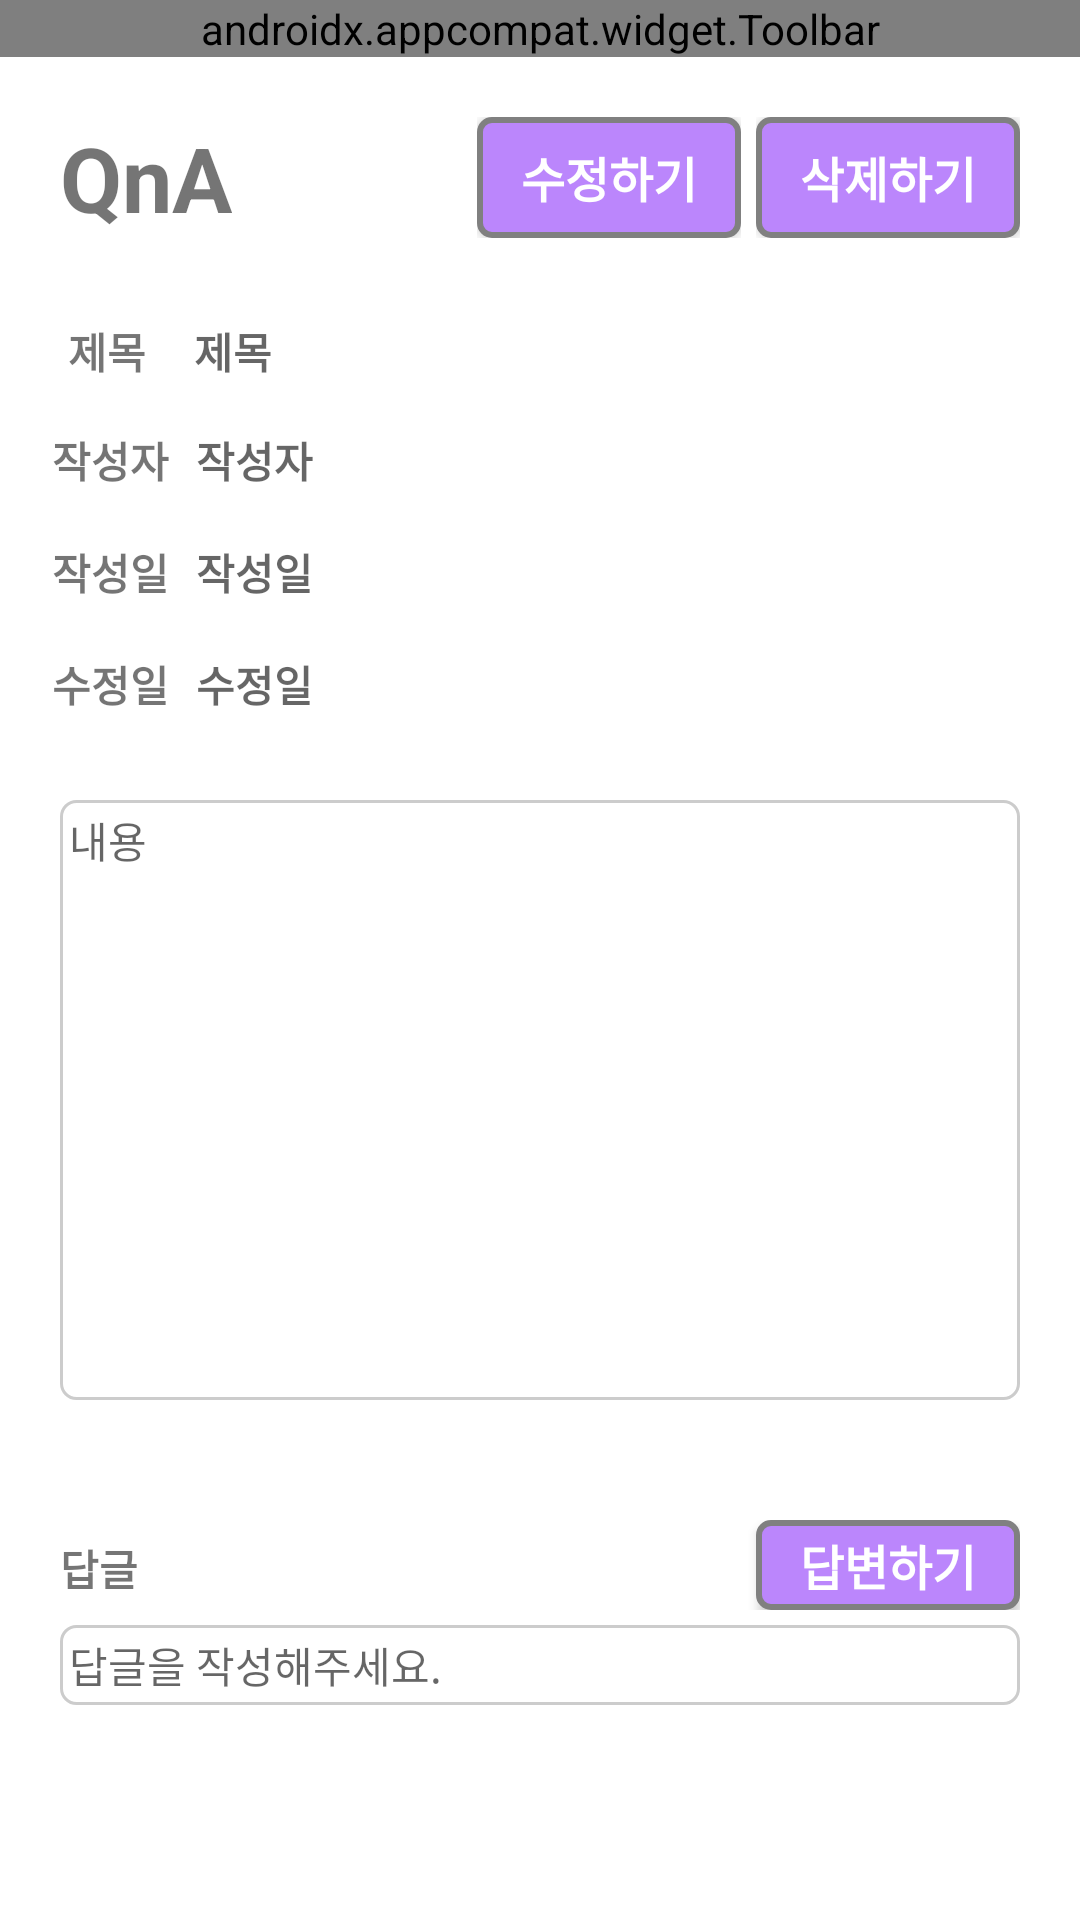

Android layout source for this screen:
<!-- AndroidManifest.xml: application theme AppTheme -->
<!-- res/layout/activity_qna_view.xml -->
<?xml version="1.0" encoding="utf-8"?>
<LinearLayout xmlns:android="http://schemas.android.com/apk/res/android"
    android:layout_width="match_parent"
    android:layout_height="match_parent"
    android:background="#FFFFFF"
    android:orientation="vertical">

    <include layout="@layout/toolbar" />

    <LinearLayout
        android:layout_width="match_parent"
        android:layout_height="wrap_content"
        android:layout_margin="20dp"
        android:gravity="center">

        <LinearLayout
            android:layout_width="match_parent"
            android:layout_height="wrap_content"
            android:orientation="horizontal">

            <TextView
                android:id="@+id/qna_title"
                android:layout_width="wrap_content"
                android:layout_height="wrap_content"
                android:layout_gravity="center"
                android:text="QnA"
                android:textStyle="bold"
                android:textSize="30sp" />
            <View
                android:layout_width="0dp"
                android:layout_height="0dp"
                android:layout_weight="1"/>
            <LinearLayout
                android:layout_width="wrap_content"
                android:layout_height="match_parent"
                android:layout_marginRight="5dp">
                <Button
                    android:id="@+id/qna_edit_btn"
                    android:layout_width="wrap_content"
                    android:layout_height="wrap_content"
                    style="@style/AppButton"
                    android:onClick="editQnA"
                    android:text="수정하기"
                    android:textStyle="bold" />
            </LinearLayout>
            <LinearLayout
                android:layout_width="wrap_content"
                android:layout_height="match_parent">

                <Button
                    android:id="@+id/qna_delete_btn"
                    android:layout_width="wrap_content"
                    android:layout_height="wrap_content"
                    style="@style/AppButton"
                    android:onClick="deleteQnA"
                    android:text="삭제하기"
                    android:textStyle="bold" />
            </LinearLayout>

        </LinearLayout>
    </LinearLayout>



    <LinearLayout
        android:layout_width="match_parent"
        android:layout_height="wrap_content"
        android:layout_gravity="center"
        android:layout_margin="7dp">

        <TextView
            android:layout_width="0dp"
            android:layout_height="match_parent"
            android:layout_weight="0.6"
            android:gravity="center"
            android:text="제목"
            android:textStyle="bold" />

        <TextView
            android:id="@+id/qv_title"
            android:layout_width="0dp"
            android:layout_height="match_parent"
            android:layout_weight="3"
            android:gravity="left|center"
            android:hint="제목"
            android:textStyle="bold" />
    </LinearLayout>

    <LinearLayout
        android:layout_width="match_parent"
        android:layout_height="wrap_content"
        android:layout_gravity="center"
        android:layout_margin="8dp">

        <TextView
            android:layout_width="0dp"
            android:layout_height="match_parent"
            android:layout_weight="0.6"
            android:gravity="center"
            android:text="작성자"
            android:textStyle="bold" />

        <TextView
            android:id="@+id/qv_userId"
            android:layout_width="0dp"
            android:layout_height="match_parent"
            android:layout_weight="3"
            android:gravity="left|center"
            android:hint="작성자"
            android:textStyle="bold" />
    </LinearLayout>

    <LinearLayout
        android:layout_width="match_parent"
        android:layout_height="wrap_content"
        android:layout_gravity="center"
        android:layout_margin="8dp">

        <TextView
            android:layout_width="0dp"
            android:layout_height="match_parent"
            android:layout_weight="0.6"
            android:gravity="center"
            android:text="작성일"
            android:textStyle="bold" />

        <TextView
            android:id="@+id/qv_createdAt"
            android:layout_width="0dp"
            android:layout_height="match_parent"
            android:layout_weight="3"
            android:gravity="left|center"
            android:hint="작성일"
            android:textStyle="bold" />
    </LinearLayout>

    <LinearLayout
        android:layout_width="match_parent"
        android:layout_height="wrap_content"
        android:layout_gravity="center"
        android:layout_margin="8dp">

        <TextView
            android:layout_width="0dp"
            android:layout_height="match_parent"
            android:layout_weight="0.6"
            android:gravity="center"
            android:text="수정일"
            android:textStyle="bold" />

        <TextView
            android:id="@+id/qv_updatedAt"
            android:layout_width="0dp"
            android:layout_height="match_parent"
            android:layout_weight="3"
            android:gravity="left|center"
            android:hint="수정일"
            android:textColor="@color/black"
            android:textStyle="bold" />
    </LinearLayout>

    <LinearLayout
        android:layout_width="match_parent"
        android:layout_height="200dp"
        android:layout_gravity="center"
        android:layout_margin="20dp">

        <ScrollView
            android:layout_width="match_parent"
            android:layout_height="match_parent"
            android:background="@drawable/spinner_border">
            <TextView
                android:id="@+id/qv_content"
                android:padding="3dp"
                android:layout_width="match_parent"
                android:layout_height="wrap_content"
                android:hint="내용" />
        </ScrollView>

    </LinearLayout>


    <LinearLayout
        android:layout_width="match_parent"
        android:layout_height="100dp"
        android:layout_gravity="center"
        android:layout_margin="20dp"
        android:orientation="vertical">

        <LinearLayout
            android:layout_width="match_parent"
            android:layout_height="wrap_content"
            android:layout_marginBottom="5dp"
            android:orientation="horizontal">
            <TextView
                android:layout_width="wrap_content"
                android:layout_height="wrap_content"
                android:text="답글"
                android:textStyle="bold" />
            <View
                android:layout_width="0dp"
                android:layout_height="0dp"
                android:layout_weight="1"/>
            <Button
                android:id="@+id/qna_comment_btn"
                android:layout_width="wrap_content"
                android:layout_height="30dp"
                style="@style/AppButton"
                android:onClick="commentQnA"
                android:text="답변하기"
                android:textStyle="bold" />
        </LinearLayout>

        <ScrollView
            android:layout_width="match_parent"
            android:layout_height="80dp">

            <TextView
                android:id="@+id/qv_comment"
                android:layout_width="match_parent"
                android:layout_height="wrap_content"
                android:background="@drawable/spinner_border"
                android:padding="3dp"
                android:hint="답글을 작성해주세요." />
        </ScrollView>
    </LinearLayout>

</LinearLayout>
<!-- res/layout/toolbar.xml (included above) -->
<?xml version="1.0" encoding="utf-8"?>
<FrameLayout xmlns:android="http://schemas.android.com/apk/res/android"
    xmlns:tools="http://schemas.android.com/tools"
    xmlns:app="http://schemas.android.com/apk/res-auto"
    android:layout_width="match_parent"
    android:layout_height="wrap_content"
    tools:showIn="@layout/activity_main">

    <androidx.appcompat.widget.Toolbar
        android:id="@+id/toolbar"
        android:layout_width="match_parent"
        android:layout_height="wrap_content"
        android:background="@color/purple_200"
        app:menu="@menu/toolbar_menu"
        app:title="@string/app_name"
        app:titleTextColor="@color/white">

    </androidx.appcompat.widget.Toolbar>
</FrameLayout>
<!-- res/layout/activity_main.xml (included above) -->
<?xml version="1.0" encoding="utf-8"?>
<androidx.constraintlayout.widget.ConstraintLayout xmlns:android="http://schemas.android.com/apk/res/android"
    xmlns:app="http://schemas.android.com/apk/res-auto"
    xmlns:tools="http://schemas.android.com/tools"
    android:layout_width="match_parent"
    android:layout_height="match_parent"
    tools:context=".MainActivity">

    <FrameLayout
        android:id="@+id/tabs_layout"
        android:layout_width="match_parent"
        android:layout_height="match_parent"
        android:layout_marginBottom="?attr/actionBarSize"/>

    <com.google.android.material.bottomnavigation.BottomNavigationView
        android:id="@+id/bottom_bar"
        android:layout_width="match_parent"
        android:layout_height="wrap_content"
        android:layout_gravity="bottom"
        app:itemIconTint="@drawable/tabs_item_color"
        app:itemTextColor="@drawable/tabs_item_color"
        app:itemBackground="@color/white"
        app:labelVisibilityMode="labeled"
        app:layout_constraintBottom_toBottomOf="parent"
        app:menu="@menu/tabs"/>

</androidx.constraintlayout.widget.ConstraintLayout>
<!-- resources referenced by this layout -->
<resources>
  <color name="black">#000000</color>
  <color name="purple_200">#FFBB86FC</color>
  <color name="white">#fff</color>
  <!-- drawable spinner_border (drawable) -->
  <shape xmlns:android="http://schemas.android.com/apk/res/android"
      android:shape="rectangle">
      <solid android:color="@android:color/transparent" /> 
      <stroke
          android:width="1dp"
          android:color="#CCCCCC" />
      <corners android:radius="5dp" /> 
  </shape>
  <string name="app_name">ShieldBank</string>
  <style name="AppButton" parent="Widget.AppCompat.Button">
          <item name="android:background">@drawable/button_background</item>
          <item name="android:textColor">@android:color/white</item>
          <item name="android:textSize">16sp</item>
          
      </style>
  <style name="AppTheme" parent="Theme.MaterialComponents.Light.NoActionBar.Bridge">
          
  
          <item name="colorPrimary">@android:color/background_dark</item>
          <item name="colorPrimaryDark">@android:color/holo_blue_dark</item>
      </style>
  <!-- drawable button_background (drawable) -->
  <shape xmlns:android="http://schemas.android.com/apk/res/android">
      <solid android:color="@color/purple_200" />
      <corners android:radius="4dp" />
      <stroke
          android:color="@color/gray"
          android:width="2dp" />
  </shape>
  <color name="gray">#808080</color>
</resources>
